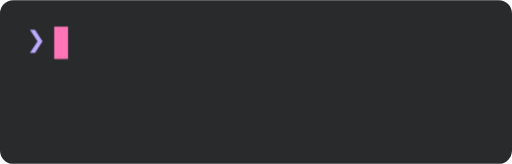
t = 0.00 s
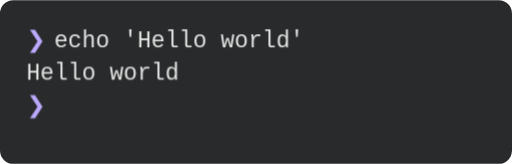
t = 1.67 s
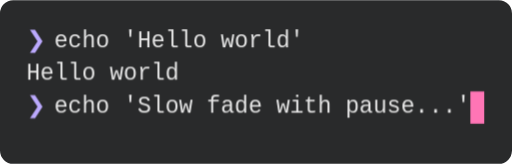
t = 3.33 s
t = 5.00 s: frame unchanged from t = 3.33 s, image omitted
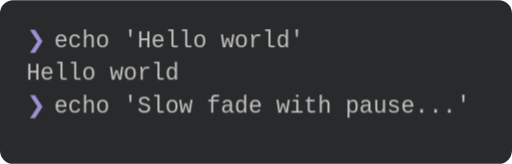
t = 6.67 s
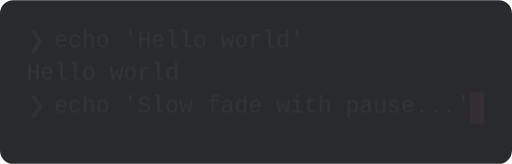
t = 8.33 s

The animated SVG that drew these frames (rendered in a browser with its animation timeline set to each time). Animation: 3 CSS @keyframes rules; frames cover the first 8.33 s, repeats indefinitely.

<svg xmlns="http://www.w3.org/2000/svg" xmlns:xlink="http://www.w3.org/1999/xlink" width="310" height="99" viewBox="0 0 310 99"><defs><symbol id="1"><text x="16" y="17.1" class="c">❯</text></symbol><symbol id="2"><text x="16" y="17.1" class="c">❯ </text><text x="32.8" y="17.1" class="d">e</text></symbol><symbol id="3"><text x="16" y="17.1" class="c">❯ </text><text x="32.8" y="17.1" class="d">ec</text></symbol><symbol id="4"><text x="16" y="17.1" class="c">❯ </text><text x="32.8" y="17.1" class="d">ech</text></symbol><symbol id="5"><text x="16" y="17.1" class="c">❯ </text><text x="32.8" y="17.1" class="d">echo</text></symbol><symbol id="6"><text x="16" y="17.1" class="c">❯ </text><text x="32.8" y="17.1" class="d">echo &apos;</text></symbol><symbol id="7"><text x="16" y="17.1" class="c">❯ </text><text x="32.8" y="17.1" class="d">echo &apos;H</text></symbol><symbol id="8"><text x="16" y="17.1" class="c">❯ </text><text x="32.8" y="17.1" class="d">echo &apos;He</text></symbol><symbol id="9"><text x="16" y="17.1" class="c">❯ </text><text x="32.8" y="17.1" class="d">echo &apos;Hel</text></symbol><symbol id="10"><text x="16" y="17.1" class="c">❯ </text><text x="32.8" y="17.1" class="d">echo &apos;Hell</text></symbol><symbol id="11"><text x="16" y="17.1" class="c">❯ </text><text x="32.8" y="17.1" class="d">echo &apos;Hello</text></symbol><symbol id="12"><text x="16" y="17.1" class="c">❯ </text><text x="32.8" y="17.1" class="d">echo &apos;Hello w</text></symbol><symbol id="13"><text x="16" y="17.1" class="c">❯ </text><text x="32.8" y="17.1" class="d">echo &apos;Hello wo</text></symbol><symbol id="14"><text x="16" y="17.1" class="c">❯ </text><text x="32.8" y="17.1" class="d">echo &apos;Hello wor</text></symbol><symbol id="15"><text x="16" y="17.1" class="c">❯ </text><text x="32.8" y="17.1" class="d">echo &apos;Hello worl</text></symbol><symbol id="16"><text x="16" y="17.1" class="c">❯ </text><text x="32.8" y="17.1" class="d">echo &apos;Hello world</text></symbol><symbol id="17"><text x="16" y="17.1" class="c">❯ </text><text x="32.8" y="17.1" class="d">echo &apos;Hello world&apos;</text></symbol><symbol id="18"><text x="16" y="36.7" class="d">Hello world</text></symbol><symbol id="19"><text x="16" y="56.3" class="c">❯</text></symbol><symbol id="20"><text x="16" y="56.3" class="c">❯ </text><text x="32.8" y="56.3" class="d">e</text></symbol><symbol id="21"><text x="16" y="56.3" class="c">❯ </text><text x="32.8" y="56.3" class="d">ec</text></symbol><symbol id="22"><text x="16" y="56.3" class="c">❯ </text><text x="32.8" y="56.3" class="d">ech</text></symbol><symbol id="23"><text x="16" y="56.3" class="c">❯ </text><text x="32.8" y="56.3" class="d">echo</text></symbol><symbol id="24"><text x="16" y="56.3" class="c">❯ </text><text x="32.8" y="56.3" class="d">echo &apos;</text></symbol><symbol id="25"><text x="16" y="56.3" class="c">❯ </text><text x="32.8" y="56.3" class="d">echo &apos;S</text></symbol><symbol id="26"><text x="16" y="56.3" class="c">❯ </text><text x="32.8" y="56.3" class="d">echo &apos;Sl</text></symbol><symbol id="27"><text x="16" y="56.3" class="c">❯ </text><text x="32.8" y="56.3" class="d">echo &apos;Slo</text></symbol><symbol id="28"><text x="16" y="56.3" class="c">❯ </text><text x="32.8" y="56.3" class="d">echo &apos;Slow</text></symbol><symbol id="29"><text x="16" y="56.3" class="c">❯ </text><text x="32.8" y="56.3" class="d">echo &apos;Slow f</text></symbol><symbol id="30"><text x="16" y="56.3" class="c">❯ </text><text x="32.8" y="56.3" class="d">echo &apos;Slow fa</text></symbol><symbol id="31"><text x="16" y="56.3" class="c">❯ </text><text x="32.8" y="56.3" class="d">echo &apos;Slow fad</text></symbol><symbol id="32"><text x="16" y="56.3" class="c">❯ </text><text x="32.8" y="56.3" class="d">echo &apos;Slow fade</text></symbol><symbol id="33"><text x="16" y="56.3" class="c">❯ </text><text x="32.8" y="56.3" class="d">echo &apos;Slow fade w</text></symbol><symbol id="34"><text x="16" y="56.3" class="c">❯ </text><text x="32.8" y="56.3" class="d">echo &apos;Slow fade wi</text></symbol><symbol id="35"><text x="16" y="56.3" class="c">❯ </text><text x="32.8" y="56.3" class="d">echo &apos;Slow fade wit</text></symbol><symbol id="36"><text x="16" y="56.3" class="c">❯ </text><text x="32.8" y="56.3" class="d">echo &apos;Slow fade with</text></symbol><symbol id="37"><text x="16" y="56.3" class="c">❯ </text><text x="32.8" y="56.3" class="d">echo &apos;Slow fade with p</text></symbol><symbol id="38"><text x="16" y="56.3" class="c">❯ </text><text x="32.8" y="56.3" class="d">echo &apos;Slow fade with pa</text></symbol><symbol id="39"><text x="16" y="56.3" class="c">❯ </text><text x="32.8" y="56.3" class="d">echo &apos;Slow fade with pau</text></symbol><symbol id="40"><text x="16" y="56.3" class="c">❯ </text><text x="32.8" y="56.3" class="d">echo &apos;Slow fade with paus</text></symbol><symbol id="41"><text x="16" y="56.3" class="c">❯ </text><text x="32.8" y="56.3" class="d">echo &apos;Slow fade with pause</text></symbol><symbol id="42"><text x="16" y="56.3" class="c">❯ </text><text x="32.8" y="56.3" class="d">echo &apos;Slow fade with pause.</text></symbol><symbol id="43"><text x="16" y="56.3" class="c">❯ </text><text x="32.8" y="56.3" class="d">echo &apos;Slow fade with pause..</text></symbol><symbol id="44"><text x="16" y="56.3" class="c">❯ </text><text x="32.8" y="56.3" class="d">echo &apos;Slow fade with pause...</text></symbol><symbol id="45"><text x="16" y="56.3" class="c">❯ </text><text x="32.8" y="56.3" class="d">echo &apos;Slow fade with pause...&apos;</text></symbol></defs><style>@keyframes f{0.08%{transform:translateX(0px)}0.60%{transform:translateX(-310px)}1.09%{transform:translateX(-620px)}1.60%{transform:translateX(-930px)}2.09%{transform:translateX(-1240px)}2.60%{transform:translateX(-1550px)}3.10%{transform:translateX(-1860px)}3.61%{transform:translateX(-2170px)}4.10%{transform:translateX(-2480px)}4.60%{transform:translateX(-2790px)}5.10%{transform:translateX(-3100px)}5.59%{transform:translateX(-3410px)}6.09%{transform:translateX(-3720px)}6.58%{transform:translateX(-4030px)}7.08%{transform:translateX(-4340px)}7.59%{transform:translateX(-4650px)}8.07%{transform:translateX(-4960px)}8.56%{transform:translateX(-5270px)}9.07%{transform:translateX(-5580px)}9.08%{transform:translateX(-5890px)}15.00%{transform:translateX(-6200px)}15.05%{transform:translateX(-6510px)}16.18%{transform:translateX(-6820px)}16.68%{transform:translateX(-7130px)}17.19%{transform:translateX(-7440px)}17.68%{transform:translateX(-7750px)}18.20%{transform:translateX(-8060px)}18.69%{transform:translateX(-8370px)}19.19%{transform:translateX(-8680px)}19.66%{transform:translateX(-8990px)}20.17%{transform:translateX(-9300px)}20.68%{transform:translateX(-9610px)}21.18%{transform:translateX(-9920px)}21.69%{transform:translateX(-10230px)}22.20%{transform:translateX(-10540px)}22.71%{transform:translateX(-10850px)}23.22%{transform:translateX(-11160px)}23.70%{transform:translateX(-11470px)}24.20%{transform:translateX(-11780px)}24.73%{transform:translateX(-12090px)}25.22%{transform:translateX(-12400px)}25.73%{transform:translateX(-12710px)}26.24%{transform:translateX(-13020px)}26.83%{transform:translateX(-13330px)}27.23%{transform:translateX(-13640px)}27.73%{transform:translateX(-13950px)}28.23%{transform:translateX(-14260px)}28.74%{transform:translateX(-14570px)}29.27%{transform:translateX(-14880px)}29.77%{transform:translateX(-15190px)}30.28%{transform:translateX(-15500px)}30.78%{transform:translateX(-15810px)}31.31%{transform:translateX(-16120px)}31.32%{transform:translateX(-16430px)}60.82%{transform:translateX(-16430px)}100%{transform:translateX(-16430px)}}@keyframes fade{0%{opacity:1}60.82%{opacity:1}90.21%{opacity:0}90.21%{opacity:0}100%{opacity:0}}.a{fill:#292a2b}.c{fill:#bcaafe;stroke:#bcaafe}.d{fill:#e6e6e6;stroke:#e6e6e6}path[fill="none"]{fill:none}path[shape-rendering="crispEdges"]{stroke:none}text{font-family:'SF Mono',Monaco,Consolas,Menlo,monospace;font-size:14px;dominant-baseline:text-before-edge;white-space:pre;}text[class]{stroke:none}.bold{font-weight:700}.italic{font-style:italic}.uline{text-decoration:underline}.strike{text-decoration:line-through}.dim{opacity:0.5}@keyframes blink{0%,50%{opacity:1}50.01%,100%{opacity:0}}.cursor{animation:blink 1s step-end infinite;mix-blend-mode:difference}.cursor-active{opacity:1;mix-blend-mode:difference}</style><g transform="translate(0,0)"><rect width="310" height="99" rx="8" fill="#292a2b"/><clipPath id="content-clip"><path d="M0 0h310v99H0z" /></clipPath><g clip-path="url(#content-clip)"><g style="animation:f 10.210s steps(1,end) infinite,fade 10.210s ease infinite"><g transform="translate(0,0)"><use xlink:href="#1"/><path d="M32.8 16h8.4v19.6H32.8z" fill="#ff75b5" class="cursor"/></g><g transform="translate(310,0)"><use xlink:href="#2"/><path d="M41.2 16h8.4v19.6H41.2z" fill="#ff75b5" class="cursor-active"/></g><g transform="translate(620,0)"><use xlink:href="#3"/><path d="M49.6 16h8.4v19.6H49.6z" fill="#ff75b5" class="cursor-active"/></g><g transform="translate(930,0)"><use xlink:href="#4"/><path d="M58 16h8.4v19.6H58z" fill="#ff75b5" class="cursor-active"/></g><g transform="translate(1240,0)"><use xlink:href="#5"/><path d="M66.4 16h8.4v19.6H66.4z" fill="#ff75b5" class="cursor-active"/></g><g transform="translate(1550,0)"><use xlink:href="#5"/><path d="M74.8 16h8.4v19.6H74.8z" fill="#ff75b5" class="cursor-active"/></g><g transform="translate(1860,0)"><use xlink:href="#6"/><path d="M83.2 16h8.4v19.6H83.2z" fill="#ff75b5" class="cursor-active"/></g><g transform="translate(2170,0)"><use xlink:href="#7"/><path d="M91.6 16h8.4v19.6H91.6z" fill="#ff75b5" class="cursor-active"/></g><g transform="translate(2480,0)"><use xlink:href="#8"/><path d="M100 16h8.4v19.6H100z" fill="#ff75b5" class="cursor-active"/></g><g transform="translate(2790,0)"><use xlink:href="#9"/><path d="M108.4 16h8.4v19.6H108.4z" fill="#ff75b5" class="cursor-active"/></g><g transform="translate(3100,0)"><use xlink:href="#10"/><path d="M116.8 16h8.4v19.6H116.8z" fill="#ff75b5" class="cursor-active"/></g><g transform="translate(3410,0)"><use xlink:href="#11"/><path d="M125.2 16h8.4v19.6H125.2z" fill="#ff75b5" class="cursor-active"/></g><g transform="translate(3720,0)"><use xlink:href="#11"/><path d="M133.6 16h8.4v19.6H133.6z" fill="#ff75b5" class="cursor-active"/></g><g transform="translate(4030,0)"><use xlink:href="#12"/><path d="M142 16h8.4v19.6H142z" fill="#ff75b5" class="cursor-active"/></g><g transform="translate(4340,0)"><use xlink:href="#13"/><path d="M150.4 16h8.4v19.6H150.4z" fill="#ff75b5" class="cursor-active"/></g><g transform="translate(4650,0)"><use xlink:href="#14"/><path d="M158.8 16h8.4v19.6H158.8z" fill="#ff75b5" class="cursor-active"/></g><g transform="translate(4960,0)"><use xlink:href="#15"/><path d="M167.2 16h8.4v19.6H167.2z" fill="#ff75b5" class="cursor-active"/></g><g transform="translate(5270,0)"><use xlink:href="#16"/><path d="M175.6 16h8.4v19.6H175.6z" fill="#ff75b5" class="cursor-active"/></g><g transform="translate(5580,0)"><use xlink:href="#17"/><path d="M184 16h8.4v19.6H184z" fill="#ff75b5" class="cursor-active"/></g><g transform="translate(5890,0)"><use xlink:href="#17"/><path d="M184 16h8.4v19.6H184z" fill="#ff75b5" class="cursor"/></g><g transform="translate(6200,0)"><use xlink:href="#17"/></g><g transform="translate(6510,0)"><use xlink:href="#17"/><use xlink:href="#18"/></g><g transform="translate(6820,0)"><use xlink:href="#17"/><use xlink:href="#18"/><use xlink:href="#19"/><path d="M32.8 55.2h8.4v19.6H32.8z" fill="#ff75b5" class="cursor"/></g><g transform="translate(7130,0)"><use xlink:href="#17"/><use xlink:href="#18"/><use xlink:href="#20"/><path d="M41.2 55.2h8.4v19.6H41.2z" fill="#ff75b5" class="cursor-active"/></g><g transform="translate(7440,0)"><use xlink:href="#17"/><use xlink:href="#18"/><use xlink:href="#21"/><path d="M49.6 55.2h8.4v19.6H49.6z" fill="#ff75b5" class="cursor-active"/></g><g transform="translate(7750,0)"><use xlink:href="#17"/><use xlink:href="#18"/><use xlink:href="#22"/><path d="M58 55.2h8.4v19.6H58z" fill="#ff75b5" class="cursor-active"/></g><g transform="translate(8060,0)"><use xlink:href="#17"/><use xlink:href="#18"/><use xlink:href="#23"/><path d="M66.4 55.2h8.4v19.6H66.4z" fill="#ff75b5" class="cursor-active"/></g><g transform="translate(8370,0)"><use xlink:href="#17"/><use xlink:href="#18"/><use xlink:href="#23"/><path d="M74.8 55.2h8.4v19.6H74.8z" fill="#ff75b5" class="cursor-active"/></g><g transform="translate(8680,0)"><use xlink:href="#17"/><use xlink:href="#18"/><use xlink:href="#24"/><path d="M83.2 55.2h8.4v19.6H83.2z" fill="#ff75b5" class="cursor-active"/></g><g transform="translate(8990,0)"><use xlink:href="#17"/><use xlink:href="#18"/><use xlink:href="#25"/><path d="M91.6 55.2h8.4v19.6H91.6z" fill="#ff75b5" class="cursor-active"/></g><g transform="translate(9300,0)"><use xlink:href="#17"/><use xlink:href="#18"/><use xlink:href="#26"/><path d="M100 55.2h8.4v19.6H100z" fill="#ff75b5" class="cursor-active"/></g><g transform="translate(9610,0)"><use xlink:href="#17"/><use xlink:href="#18"/><use xlink:href="#27"/><path d="M108.4 55.2h8.4v19.6H108.4z" fill="#ff75b5" class="cursor-active"/></g><g transform="translate(9920,0)"><use xlink:href="#17"/><use xlink:href="#18"/><use xlink:href="#28"/><path d="M116.8 55.2h8.4v19.6H116.8z" fill="#ff75b5" class="cursor-active"/></g><g transform="translate(10230,0)"><use xlink:href="#17"/><use xlink:href="#18"/><use xlink:href="#28"/><path d="M125.2 55.2h8.4v19.6H125.2z" fill="#ff75b5" class="cursor-active"/></g><g transform="translate(10540,0)"><use xlink:href="#17"/><use xlink:href="#18"/><use xlink:href="#29"/><path d="M133.6 55.2h8.4v19.6H133.6z" fill="#ff75b5" class="cursor-active"/></g><g transform="translate(10850,0)"><use xlink:href="#17"/><use xlink:href="#18"/><use xlink:href="#30"/><path d="M142 55.2h8.4v19.6H142z" fill="#ff75b5" class="cursor-active"/></g><g transform="translate(11160,0)"><use xlink:href="#17"/><use xlink:href="#18"/><use xlink:href="#31"/><path d="M150.4 55.2h8.4v19.6H150.4z" fill="#ff75b5" class="cursor-active"/></g><g transform="translate(11470,0)"><use xlink:href="#17"/><use xlink:href="#18"/><use xlink:href="#32"/><path d="M158.8 55.2h8.4v19.6H158.8z" fill="#ff75b5" class="cursor-active"/></g><g transform="translate(11780,0)"><use xlink:href="#17"/><use xlink:href="#18"/><use xlink:href="#32"/><path d="M167.2 55.2h8.4v19.6H167.2z" fill="#ff75b5" class="cursor-active"/></g><g transform="translate(12090,0)"><use xlink:href="#17"/><use xlink:href="#18"/><use xlink:href="#33"/><path d="M175.6 55.2h8.4v19.6H175.6z" fill="#ff75b5" class="cursor-active"/></g><g transform="translate(12400,0)"><use xlink:href="#17"/><use xlink:href="#18"/><use xlink:href="#34"/><path d="M184 55.2h8.4v19.6H184z" fill="#ff75b5" class="cursor-active"/></g><g transform="translate(12710,0)"><use xlink:href="#17"/><use xlink:href="#18"/><use xlink:href="#35"/><path d="M192.4 55.2h8.4v19.6H192.4z" fill="#ff75b5" class="cursor-active"/></g><g transform="translate(13020,0)"><use xlink:href="#17"/><use xlink:href="#18"/><use xlink:href="#36"/><path d="M200.8 55.2h8.4v19.6H200.8z" fill="#ff75b5" class="cursor-active"/></g><g transform="translate(13330,0)"><use xlink:href="#17"/><use xlink:href="#18"/><use xlink:href="#36"/><path d="M209.2 55.2h8.4v19.6H209.2z" fill="#ff75b5" class="cursor-active"/></g><g transform="translate(13640,0)"><use xlink:href="#17"/><use xlink:href="#18"/><use xlink:href="#37"/><path d="M217.6 55.2h8.4v19.6H217.6z" fill="#ff75b5" class="cursor-active"/></g><g transform="translate(13950,0)"><use xlink:href="#17"/><use xlink:href="#18"/><use xlink:href="#38"/><path d="M226 55.2h8.4v19.6H226z" fill="#ff75b5" class="cursor-active"/></g><g transform="translate(14260,0)"><use xlink:href="#17"/><use xlink:href="#18"/><use xlink:href="#39"/><path d="M234.4 55.2h8.4v19.6H234.4z" fill="#ff75b5" class="cursor-active"/></g><g transform="translate(14570,0)"><use xlink:href="#17"/><use xlink:href="#18"/><use xlink:href="#40"/><path d="M242.8 55.2h8.4v19.6H242.8z" fill="#ff75b5" class="cursor-active"/></g><g transform="translate(14880,0)"><use xlink:href="#17"/><use xlink:href="#18"/><use xlink:href="#41"/><path d="M251.2 55.2h8.4v19.6H251.2z" fill="#ff75b5" class="cursor-active"/></g><g transform="translate(15190,0)"><use xlink:href="#17"/><use xlink:href="#18"/><use xlink:href="#42"/><path d="M259.6 55.2h8.4v19.6H259.6z" fill="#ff75b5" class="cursor-active"/></g><g transform="translate(15500,0)"><use xlink:href="#17"/><use xlink:href="#18"/><use xlink:href="#43"/><path d="M268 55.2h8.4v19.6H268z" fill="#ff75b5" class="cursor-active"/></g><g transform="translate(15810,0)"><use xlink:href="#17"/><use xlink:href="#18"/><use xlink:href="#44"/><path d="M276.4 55.2h8.4v19.6H276.4z" fill="#ff75b5" class="cursor-active"/></g><g transform="translate(16120,0)"><use xlink:href="#17"/><use xlink:href="#18"/><use xlink:href="#45"/><path d="M284.8 55.2h8.4v19.6H284.8z" fill="#ff75b5" class="cursor-active"/></g><g transform="translate(16430,0)"><use xlink:href="#17"/><use xlink:href="#18"/><use xlink:href="#45"/><path d="M284.8 55.2h8.4v19.6H284.8z" fill="#ff75b5" class="cursor"/></g></g></g></g></svg>
